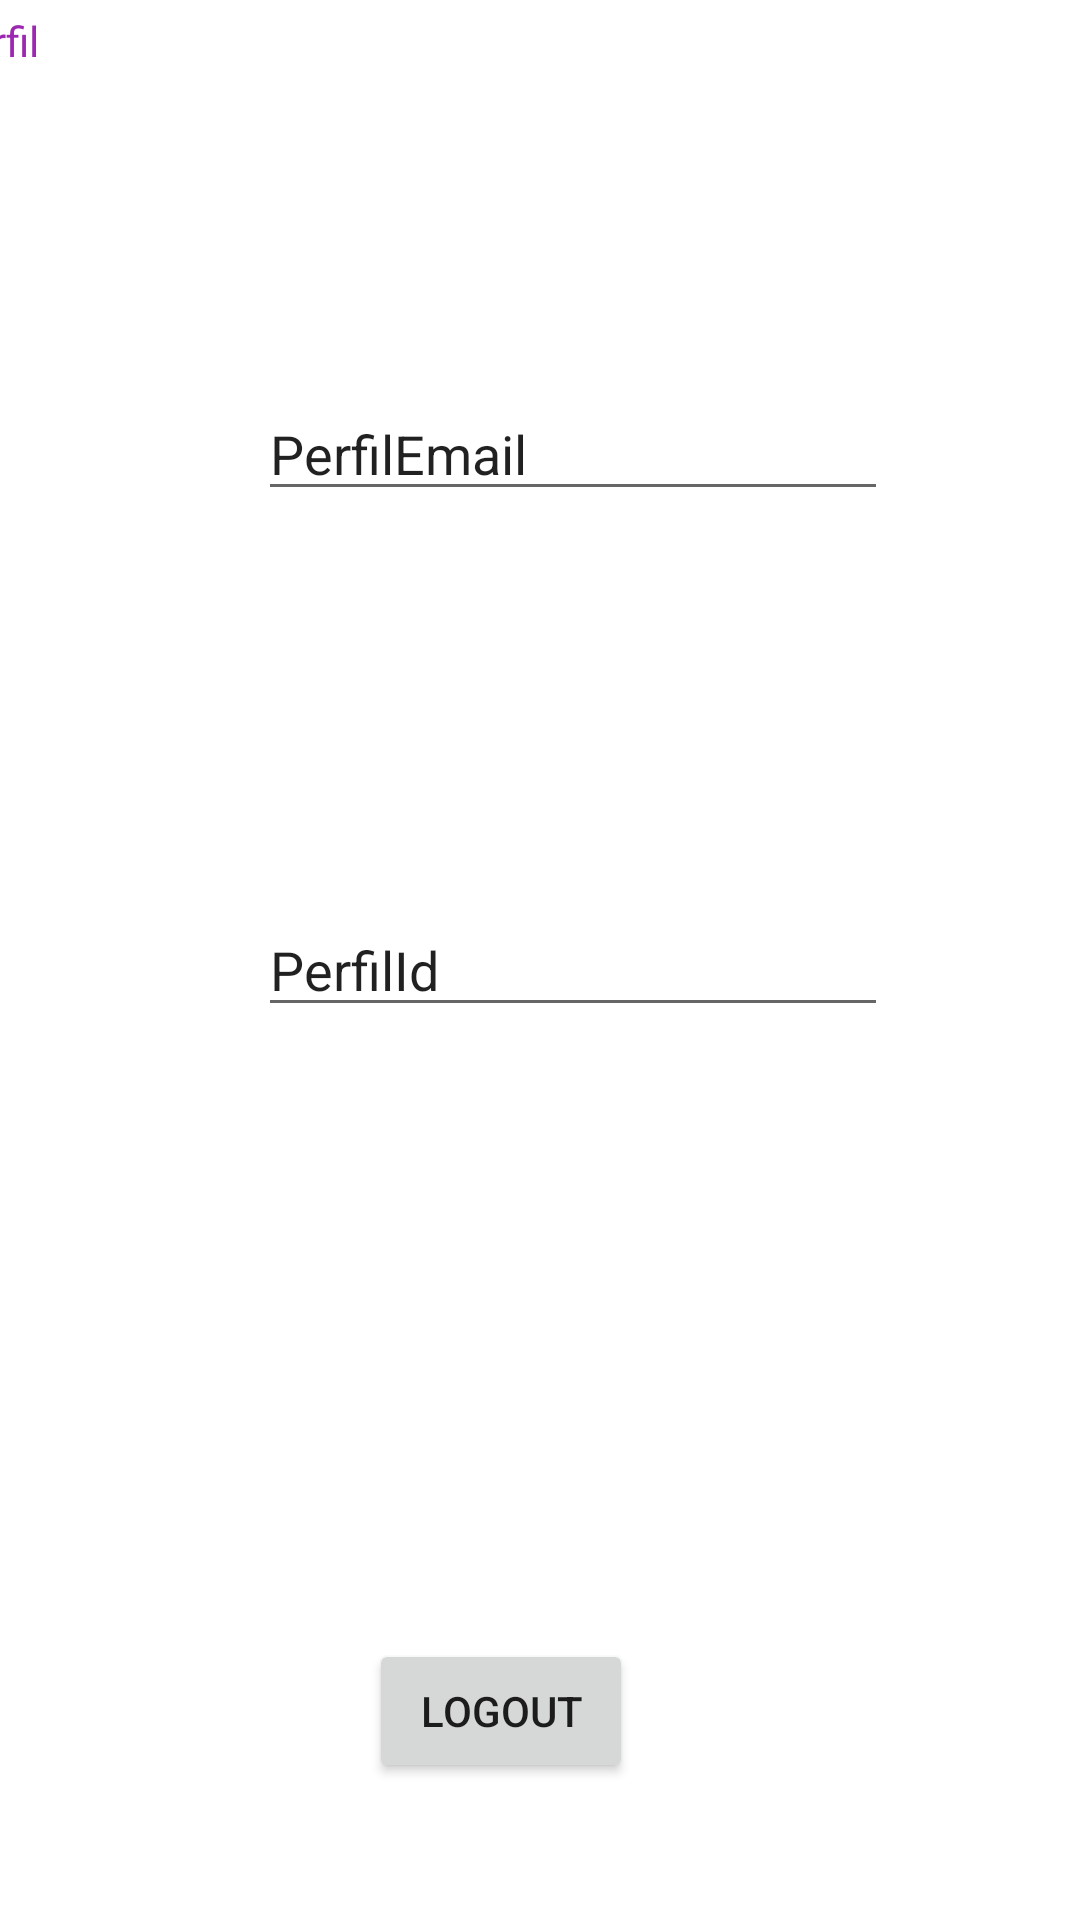

Write the Android layout XML for this screen, with the resource values it uses.
<!-- AndroidManifest.xml: application theme Theme.TesteDeLogin -->
<!-- res/layout/activity_perfil.xml -->
<?xml version="1.0" encoding="utf-8"?>
<androidx.constraintlayout.widget.ConstraintLayout xmlns:android="http://schemas.android.com/apk/res/android"
    xmlns:app="http://schemas.android.com/apk/res-auto"
    xmlns:tools="http://schemas.android.com/tools"
    android:layout_width="match_parent"
    android:layout_height="match_parent"
    tools:context=".Perfil">

    <TextView
        android:id="@+id/textView"
        android:layout_width="400dp"
        android:layout_height="69dp"
        android:layout_marginStart="168dp"
        android:layout_marginTop="4dp"
        android:layout_marginEnd="186dp"
        android:text="@string/Perfil"
        android:textColor="#9C27B0"
        app:layout_constraintEnd_toEndOf="parent"
        app:layout_constraintHorizontal_bias="0.476"
        app:layout_constraintStart_toStartOf="parent"
        app:layout_constraintTop_toTopOf="parent" />

    <EditText
        android:id="@+id/id_PerfilEmail"
        android:layout_width="wrap_content"
        android:layout_height="wrap_content"
        android:layout_marginStart="86dp"
        android:layout_marginTop="56dp"
        android:layout_marginEnd="116dp"
        android:ems="10"
        android:inputType="textPersonName"
        android:text="@string/PerfilEmail"
        app:layout_constraintEnd_toEndOf="parent"
        app:layout_constraintHorizontal_bias="0.0"
        app:layout_constraintStart_toStartOf="parent"
        app:layout_constraintTop_toBottomOf="@+id/textView" />

    <EditText
        android:id="@+id/id_PerfilId"
        android:layout_width="wrap_content"
        android:layout_height="wrap_content"
        android:layout_marginStart="86dp"
        android:layout_marginTop="228dp"
        android:layout_marginEnd="116dp"
        android:ems="10"
        android:inputType="textPersonName"
        android:text="@string/PerfilId"
        app:layout_constraintEnd_toEndOf="parent"
        app:layout_constraintHorizontal_bias="0.0"
        app:layout_constraintStart_toStartOf="parent"
        app:layout_constraintTop_toBottomOf="@+id/textView" />

    <Button
        android:id="@+id/id_Logout"
        android:layout_width="wrap_content"
        android:layout_height="wrap_content"
        android:layout_marginTop="204dp"
        android:text="@string/Logout"
        app:layout_constraintEnd_toEndOf="parent"
        app:layout_constraintHorizontal_bias="0.452"
        app:layout_constraintStart_toStartOf="parent"
        app:layout_constraintTop_toBottomOf="@+id/id_PerfilId" />
</androidx.constraintlayout.widget.ConstraintLayout>
<!-- resources referenced by this layout -->
<resources>
  <string name="Logout">Logout</string>
  <string name="Perfil">Perfil</string>
  <string name="PerfilEmail">PerfilEmail</string>
  <string name="PerfilId">PerfilId</string>
  <style name="Theme.TesteDeLogin" parent="Theme.MaterialComponents.DayNight.DarkActionBar">
          
          <item name="colorPrimary">@color/purple_500</item>
          <item name="colorPrimaryVariant">@color/purple_700</item>
          <item name="colorOnPrimary">@color/white</item>
          
          <item name="colorSecondary">@color/teal_200</item>
          <item name="colorSecondaryVariant">@color/teal_700</item>
          <item name="colorOnSecondary">@color/black</item>
          
          <item name="android:statusBarColor" tools:targetApi="l">?attr/colorPrimaryVariant</item>
          
      </style>
  <!-- not gathered from this repository: default colours our renderer supplied (Android Studio template values) -->
  <color name="purple_500">#FF6200EE</color>
  <color name="purple_700">#FF3700B3</color>
  <color name="teal_200">#FF03DAC5</color>
  <color name="teal_700">#FF018786</color>
  <color name="black">#FF000000</color>
  <color name="white">#FFFFFFFF</color>
</resources>
